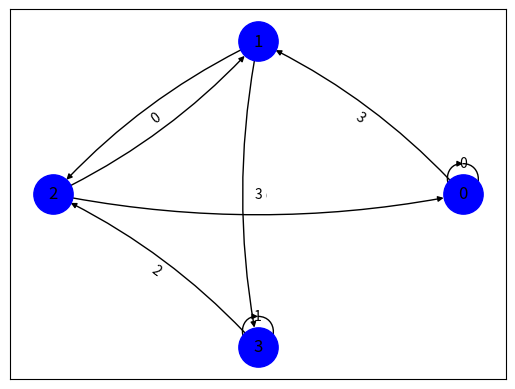

Python code for this plot:
import numpy as np
from numpy.random.mtrand import rand
import networkx as nx
import pylab
import matplotlib.pyplot as plt
import scipy as sp


class ECC:

    def __init__(self):

        # print('Please input g(0) (like 101、111): ')
        # self.g0 = np.array([int(s) for s in input() ])
        # print('Please input g(1) (like 101、111): ')
        # self.g1 = np.array([int(s) for s in input() ])
        # print('Please input series (Binary): ')
        # self.u = np.array([int(s) for s in input() ])
        # self.StructBlock(self.g0,self.g1,self.u)
        self.g0 = np.array([1, 1, 1])
        self.g1 = np.array([1, 0, 1])
        self.u = np.array([1, 1, 0, 1, 1])
        
        self.base = np.array([(0, 0), (1, 0), (0, 1), (1, 1)]).astype(np.int8)
        self.allPath = []
        # v = self.Encode(self.g0,self.g1,self.u)
        # r = self.AWGNPass(v,1)
        # print('r = \n',r)

        pass

    def Encode(self, g0, g1, u):
        v = []
        G = np.zeros([len(u), (len(u)+len(g0)-1) * 2])
        g = []

        for i in range(len(g0)):
            g.append(g0[i])
            g.append(g1[i])

        print('g = ', g)

        print('u=\n', u)

        for i in range(len(G)):
            G[i][2*i:2*i+2*len(g1)] = g
        print('G =\n', G)

        v = np.matmul(u, G)
        v = v.astype(np.int8)
        v = np.mod(v, 2)
        # v = v[:][:2*len(u)]
        print('v=\n', v)
        return v

    def AWGNPass(self, v, SNR):  # SNR：雜訊強度
        N = len(v)    # 訊息長度
        s = 2*v-np.ones((1, N))      # 將1、0變成 1、 -1 (0不能做運算要換成-1)
        noise_var = 1/(10**(SNR/10))
        r = s + np.random.randn(1, N)*np.sqrt(noise_var)
        r = r[0].astype(np.int8)

        for i in range(N):
            if r[i] > 0:
                r[i] = 1
            else:
                r[i] = 0
        return r

    def StructMap(self, g0, g1):
        allSignal = np.array([(0, 0), (1, 0), (0, 1), (1, 1)]).astype(np.int8)
        temp = np.zeros([1, 3]).astype(np.int8)  # [input temp0 temp1]
        outputs = np.zeros([8, 2]).astype(int)  # [V0 V1] x8
        nextState = np.zeros([8, 2])  # [next0 next1] x8
        for i in range(8):
            temp[0][1:] = allSignal[int(i/2)]  # 放入暫存器
            if np.mod(i, 2) == 0:
                temp[0][0] = 0  # 偶數列是input = 0
                for j in range(3):
                    # 根據g0計算V0 output
                    if g0[j] == 1:
                        outputs[i][0] += temp[0][j]
                    # 根據g1計算V1 output
                    if g1[j] == 1:
                        outputs[i][1] += temp[0][j]
                outputs[i][0] = np.mod(outputs[i][0], 2)  # V1轉為0、1
                outputs[i][1] = np.mod(outputs[i][1], 2)  # V2轉為0、1
                nextState[i][1] = temp[0][1]  # next1 是 NowState0(temp0)
                nextState[i][0] = 0  # next0是 input

            else:
                temp[0][0] = 1  # 奇數列是input = 1
                for j in range(3):
                    if g0[j] == 1:
                        outputs[i][0] += temp[0][j]
                    if g1[j] == 1:
                        outputs[i][1] += temp[0][j]
                outputs[i][0] = np.mod(outputs[i][0], 2)
                outputs[i][1] = np.mod(outputs[i][1], 2)
                nextState[i][1] = temp[0][1]
                nextState[i][0] = 1
        # print(outputs)
        # print(nextState)
        outputsInAllSignal = [(allSignal == tuple(outputs[i])).all(axis=1).nonzero()[
            0][0] for i in range(8)]  # outputs 是哪一個singal
        nextStateInAllSignal = [(allSignal == tuple(nextState[i])).all(
            axis=1).nonzero()[0][0] for i in range(8)]
        # print(outputsInAllSignal)

        # for i in range(8):
        #     allEdges.append((int(i/2),nextStateInAllSignal[i]))
        allEdges = [(int(i/2), nextStateInAllSignal[i]) for i in range(8)]

        G = nx.DiGraph()
        for i in range(8):
            G.add_edges_from([allEdges[i]], weight=outputsInAllSignal[i])

        pos = nx.circular_layout(G)

        options = {
            'node_color': 'blue',
            'node_size': 800,
            'width': 1,
            'arrowstyle': '-|>',
            'arrowsize': 8,
        }
        print(dict([((u,v,),d['weight'])
                 for u,v,d in G.edges(data=True)]))

        edge_labels = dict([((u, v,), d['weight'])
                            for u, v, d in G.edges(data=True)])
        nx.draw_networkx_edge_labels(G, pos, edge_labels=edge_labels)
        nx.draw_networkx(
            G, pos, connectionstyle='arc3, rad = 0.1', arrows=True, **options)

        
        return [G,outputsInAllSignal, nextStateInAllSignal]  # input從index判斷所以省略

        # G = nx.DiGraph()
        # G.add_nodes_from([(0,0),(1,0),(0,1),(1,1)])
    
    def BitDistance(self,bit1,bit2): # (0,1) 
        return int(bit1[0]^bit2[0]) + int(bit1[1]^bit2[1]) # ^是XOR運算子
    
  
    def WhichBase(self,l):
        return [(self.base == tuple(l[i])).all(
            axis=1).nonzero()[0][0] for i in range(len(l))]
    
    def DFS(self,G,vertex,queue,stack):
       
        # if(len(self.allPath) < 2**(self.sTimes)):
        #     queue.append(vertex)
        #     for i in list(G.neighbors(vertex)):
        #         if len(queue) == self.sTimes+1  :
        #                 # 完成一次                 
        #                 self.allPath.append(queue.copy())
        #                 queue.pop()
        #                 poptimes += 1
                        
        #         if(poptimes >= 2):
        #             poptimes = 0
        #             queue.pop()
        #             return queue
        #         if stack < self.sTimes+1:
        #             stack += 1    
        #             queue=self.DFS(G,i,queue,poptimes,stack)         
        #     return queue
        # else :
        queue.append(vertex)
        stack += 1
        for i in list(G.neighbors(vertex)):
            if stack < self.sTimes+1:
                
                self.DFS(G,i,queue.copy(),stack)
            if stack == self.sTimes+1:
                self.allPath.append(queue.copy())
                queue.pop()
                self.poptimes += 1
                if self.poptimes >= 2:
                    self.poptimes = 0
                    queue.pop()
                    return 
                return

        return 

    def Decode(self, v):

        [G,outputsInAllSignal, nextStateInAllSignal] = self.StructMap(
            self.g0, self.g1)
        self.sTimes = int(len(v) / 2)  # EdgeNum
        v = [(v[2*i], v[2*i+1]) for i in range(self.sTimes)]
        
        v2base = self.WhichBase(v)
        
        self.allPath = []
        self.path = []
        self.allDistance = []
        self.distance = 0 
        self.poptimes = 0
       
        
        print(v)
        print(v2base)
        print(self.sTimes)
        self.DFS(G,0,[],0)
        print(self.allPath)
        print(len(self.allPath))
        for i in self.allPath:
            theDistance = 0
            for j in range(len(i)-1):
                theDistance = 0
              
            self.allDistance.append(theDistance)
            theDistance = 0  
        
        print(self.allDistance)

        
        return 0


if __name__ == '__main__':
    ECC = ECC()
    v = [1,1, 0,1 ,1,0, 1,1, 0,0 ,0,1, 0,1]
    ECC.Decode(v)
    # pylab.show()
